Run: headless pygame with SDL's dummy video driver; simulated clock (each Clock.tick advances the game by its frame time, no real sleeping); random seed 0; keys injected as events and as key.get_pressed() state; no mouse input.
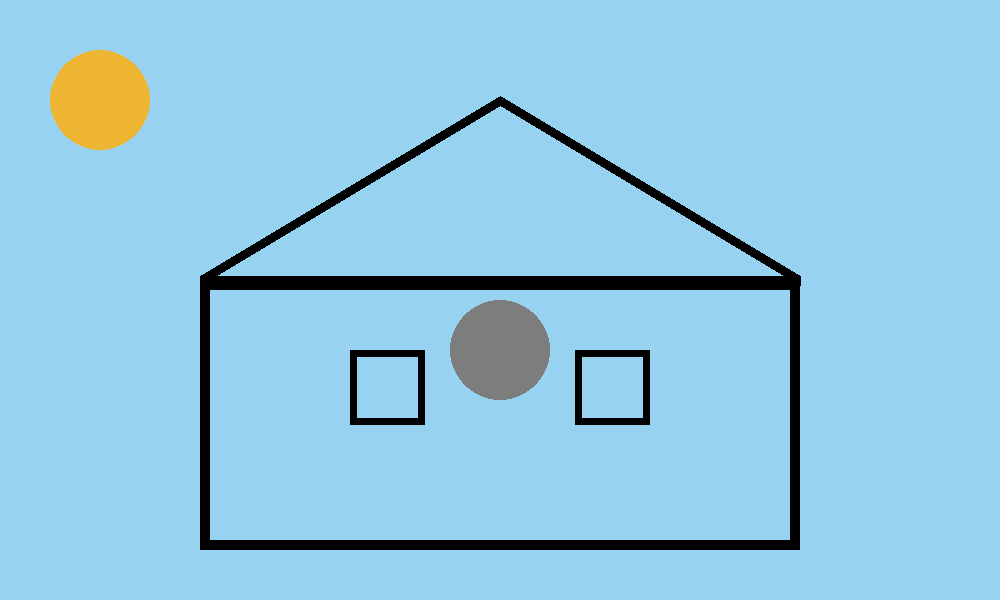
Frame 1 of 4 · flips 1–60 · no input
Frame 2 of 4 · flips 61–180 · tapped SPACE, RETURN · held RIGHT (→), D · screen unchanged from frame 1, image omitted
Frame 3 of 4 · flips 181–300 · held DOWN (↓), S · screen unchanged from frame 2, image omitted
Frame 4 of 4 · flips 301–420 · held LEFT (←), A, UP (↑), W · screen unchanged from frame 3, image omitted

The pygame program that drew these frames:

import pygame as pg

# здесь определяются константы, функции и классы
FPS = 60
WIDTH, HEIGHT = 1000, 600
BLUE = (151, 210, 240)
BLACK = (0, 0, 0)
ORANGE = (238, 181, 50)
WHITE = (255, 255, 255)
BROWN = (97, 60, 52)
GRAY = (125, 125, 125)

# здесь происходит инициализация, создание объектов
pg.init()
screen = pg.display.set_mode((WIDTH, HEIGHT))  # также здесь можно указать битовые флаги
screen.fill(BLUE)
pg.display.set_caption("Игра")
clock = pg.time.Clock()

pg.draw.rect(screen, BLACK, (WIDTH / 2 - 300, HEIGHT / 2 - 20, 600, 270), 10)
pg.draw.lines(screen, BLACK, True, [(WIDTH / 2 - 300, HEIGHT / 2 - 20), (WIDTH / 2 + 300, HEIGHT / 2 - 20), (WIDTH / 2, HEIGHT / 2 - 200)], 10)
pg.draw.rect(screen, BLACK, (WIDTH / 2 - 150, HEIGHT / 2 + 50, 75, 75), 7)
pg.draw.rect(screen, BLACK, (WIDTH / 2 + 75, HEIGHT / 2 + 50, 75, 75), 7)
pg.draw.circle(screen, ORANGE, (100, 100), 50)
pg.draw.circle(screen, GRAY, (WIDTH / 2, HEIGHT / 2 + 50), 50)

pg.display.update()

# главный цикл
flag_play = True
while flag_play:
    # настраиваем частоту итераций в секунду
    clock.tick(FPS)

    # цикл обработки событий
    for event in pg.event.get():
        if event.type == pg.QUIT:
            pg.quit()
            flag_play = False
            break
    if not flag_play:
        break

    # изменение объектов
    # ...

    # обновление экрана
    pg.display.update()
